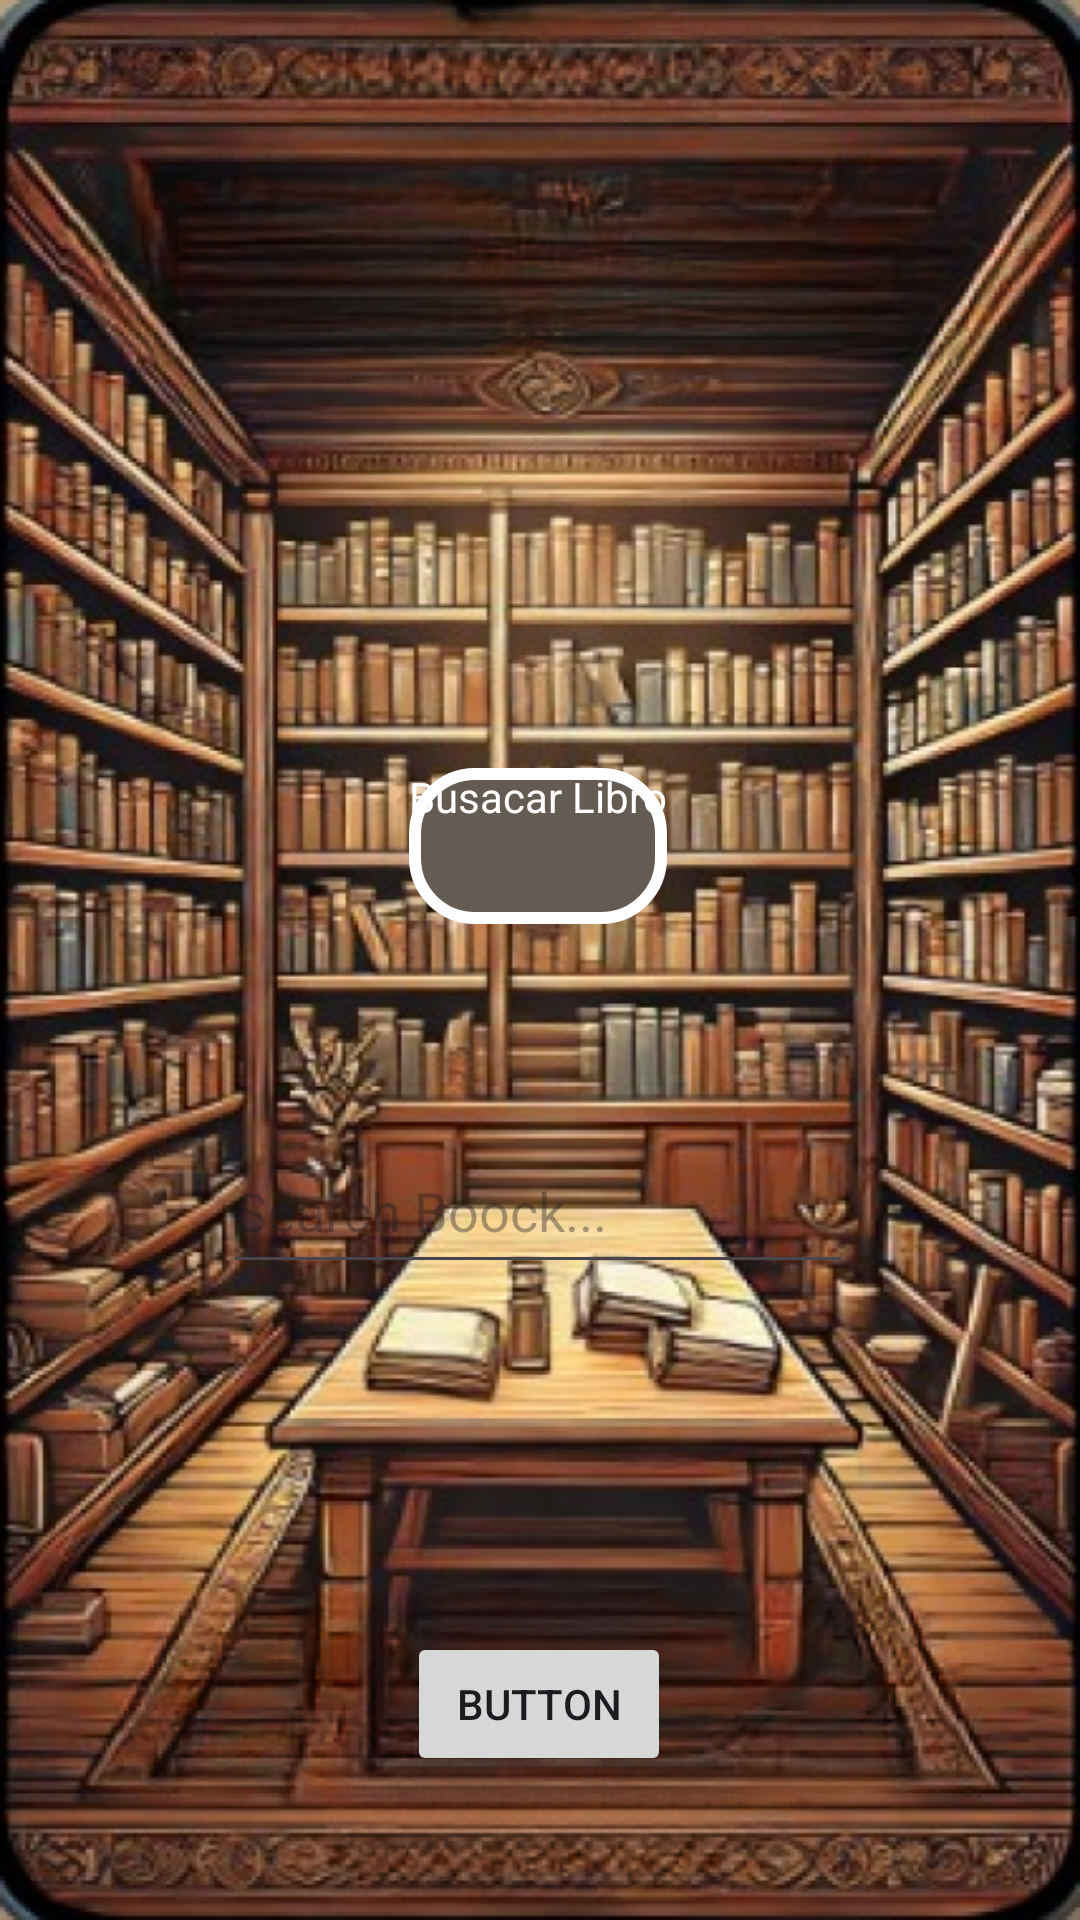

Produce the Android XML layout that renders to this screen, including the resource entries it uses.
<!-- AndroidManifest.xml: application theme Theme.Tp2Moviles -->
<!-- res/layout/activity_main.xml -->
<?xml version="1.0" encoding="utf-8"?>
<androidx.constraintlayout.widget.ConstraintLayout xmlns:android="http://schemas.android.com/apk/res/android"
    xmlns:app="http://schemas.android.com/apk/res-auto"
    xmlns:tools="http://schemas.android.com/tools"
    android:id="@+id/main"
    android:layout_width="match_parent"
    android:background="@drawable/fondo_bibleoteca"
    android:layout_height="match_parent"
    tools:context=".MainActivity">

    <TextView
        android:id="@+id/textView4"
        android:layout_width="wrap_content"
        android:layout_height="52dp"
        android:layout_marginTop="256dp"
        android:background="@drawable/bg_title"
        android:text="Busacar Libro"

        android:textColor="@color/white"
        app:layout_constraintEnd_toEndOf="parent"
        app:layout_constraintHorizontal_bias="0.498"
        app:layout_constraintStart_toStartOf="parent"
        app:layout_constraintTop_toTopOf="parent" />

    <EditText
        android:id="@+id/editTextSearch"
        android:layout_width="wrap_content"
        android:layout_height="52dp"
        android:layout_marginTop="68dp"
        android:ems="10"
        android:hint="Search Boock..."
        android:inputType="text"
        app:layout_constraintEnd_toEndOf="@+id/textView4"
        app:layout_constraintStart_toStartOf="@+id/textView4"
        app:layout_constraintTop_toBottomOf="@+id/textView4" />

    <Button
        android:id="@+id/buttonSearch"
        android:layout_width="wrap_content"
        android:layout_height="wrap_content"
        android:layout_marginTop="116dp"
        android:text="Button"
        app:layout_constraintEnd_toEndOf="@+id/editTextSearch"
        app:layout_constraintHorizontal_bias="0.504"
        app:layout_constraintStart_toStartOf="@+id/editTextSearch"
        app:layout_constraintTop_toBottomOf="@+id/editTextSearch" />
</androidx.constraintlayout.widget.ConstraintLayout>
<!-- resources referenced by this layout -->
<resources>
  <color name="white">#FFFFFFFF</color>
  <!-- drawable bg_title (drawable) -->
  <?xml version="1.0" encoding="utf-8"?>
  <selector xmlns:android="http://schemas.android.com/apk/res/android">
      <item>
          <shape android:shape="rectangle">
              <solid android:color="#645C53"/>
              <corners android:radius="20dp"/>
              <stroke android:width="4dp" android:color="#FFFFFF"/>
          </shape>
      </item>
  </selector>
  <!-- drawable fondo_bibleoteca: png bitmap (drawable, 709636 bytes) -->
  <style name="Theme.Tp2Moviles" parent="Base.Theme.Tp2Moviles" />
  <style name="Base.Theme.Tp2Moviles" parent="Theme.Material3.DayNight.NoActionBar">
          
          
      </style>
</resources>
